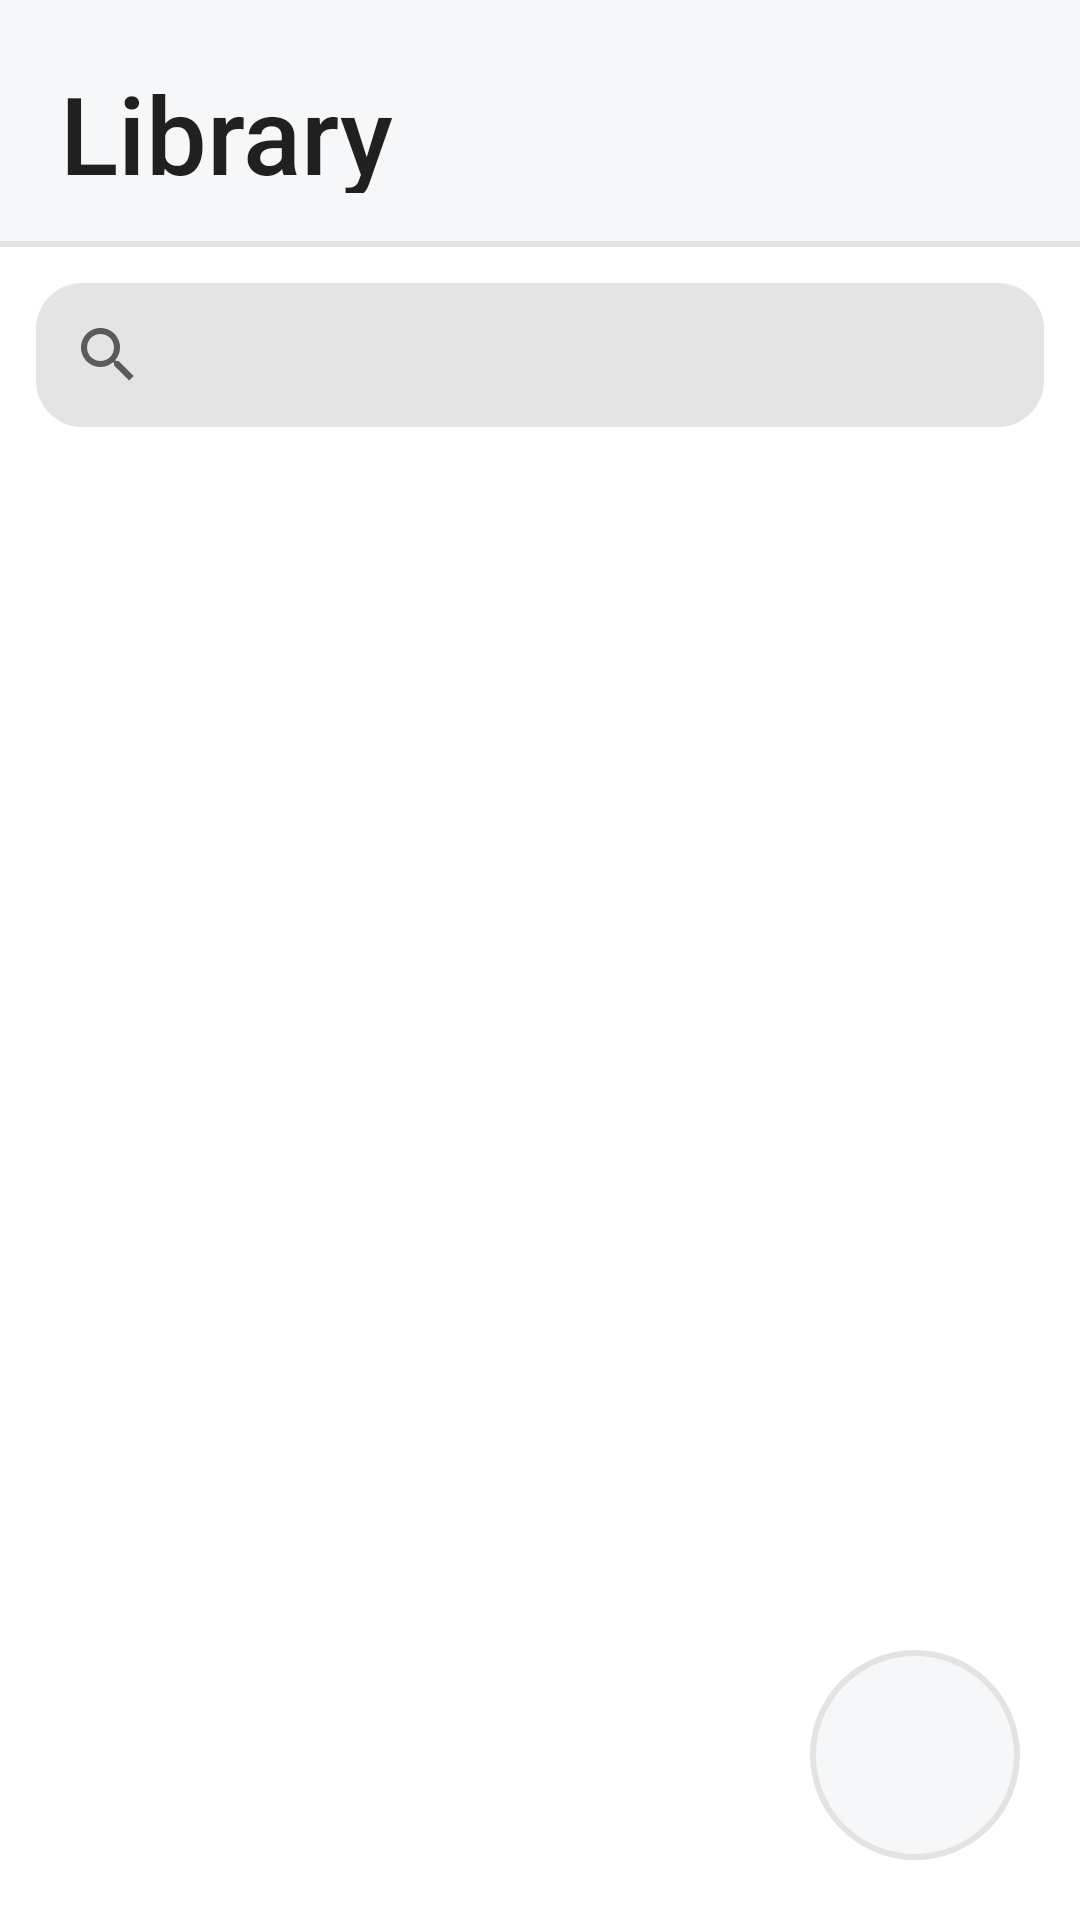

Here is an Android app screen rendered from its layout file. Give the layout XML and the strings, colors and styles it references.
<!-- AndroidManifest.xml: application theme Theme.BooksApp -->
<!-- res/layout/fragment_search.xml -->
<?xml version="1.0" encoding="utf-8"?>
<androidx.constraintlayout.widget.ConstraintLayout xmlns:android="http://schemas.android.com/apk/res/android"
    xmlns:app="http://schemas.android.com/apk/res-auto"
    xmlns:tools="http://schemas.android.com/tools"
    android:layout_width="match_parent"
    android:layout_height="match_parent"
    android:orientation="vertical"
    tools:context=".ui.main.fragment.SearchFragment">

    <androidx.appcompat.widget.Toolbar
        android:id="@+id/toolbar"
        android:layout_width="match_parent"
        android:layout_height="wrap_content"
        android:background="@color/toolbar_background_color"
        android:padding="16dp"
        app:layout_constraintStart_toStartOf="parent"
        app:layout_constraintTop_toTopOf="parent"
        app:title="@string/library_toolbar"
        app:titleTextAppearance="@style/Toolbar.TitleText" />

    <View
        android:id="@+id/view"
        android:layout_width="match_parent"
        android:layout_height="2dp"
        android:background="@color/toolbar_border_color"
        app:layout_constraintStart_toStartOf="parent"
        app:layout_constraintTop_toBottomOf="@id/toolbar" />

    <androidx.appcompat.widget.SearchView
        android:id="@+id/search_view"
        android:layout_width="match_parent"
        android:layout_height="wrap_content"
        android:layout_margin="12dp"
        android:background="@drawable/search_view_layout"
        app:layout_constraintStart_toStartOf="parent"
        app:layout_constraintTop_toBottomOf="@id/view" />

    <androidx.recyclerview.widget.RecyclerView
        android:id="@+id/recycler_view"
        android:layout_width="match_parent"
        android:layout_height="wrap_content"
        android:layout_marginStart="16dp"
        android:layout_marginEnd="16dp"
        app:layout_constraintStart_toStartOf="parent"
        app:layout_constraintTop_toBottomOf="@id/search_view" />

    <ImageView
        android:id="@+id/filter_button"
        android:layout_width="70dp"
        android:layout_height="70dp"
        android:layout_margin="20dp"
        android:background="@drawable/filter_background"
        android:padding="15dp"
        android:src="@drawable/ic_filter"
        app:layout_constraintBottom_toBottomOf="parent"
        app:layout_constraintEnd_toEndOf="parent" />

</androidx.constraintlayout.widget.ConstraintLayout>
<!-- resources referenced by this layout -->
<resources>
  <color name="toolbar_background_color">#f6f7f8</color>
  <color name="toolbar_border_color">#e3e3e3</color>
  <!-- drawable filter_background (drawable) -->
  <?xml version="1.0" encoding="utf-8"?>
  <shape xmlns:android="http://schemas.android.com/apk/res/android">
      <solid android:color="@color/toolbar_background_color" />
      <stroke
          android:width="2dip"
          android:color="@color/toolbar_border_color" />
      <corners android:radius="180dip" />
      <padding
          android:bottom="0dip"
          android:left="0dip"
          android:right="0dip"
          android:top="0dip" />
  </shape>
  <!-- drawable search_view_layout (drawable) -->
  <?xml version="1.0" encoding="utf-8"?>
  <shape xmlns:android="http://schemas.android.com/apk/res/android">
      <solid android:color="@color/search_view_background_color" />
      <stroke
          android:width="1dip"
          android:color="@color/search_view_background_color" />
      <corners android:radius="15dip" />
  </shape>
  <string name="library_toolbar">Library</string>
  <style name="Toolbar.TitleText" parent="TextAppearance.Widget.AppCompat.Toolbar.Title">
          <item name="android:textSize">36sp</item>
          <item name="fontFamily">sans-serif-medium</item>
      </style>
  <style name="Theme.BooksApp" parent="Theme.MaterialComponents.DayNight.NoActionBar">
          
          <item name="colorPrimary">@color/purple_500</item>
          <item name="colorPrimaryVariant">@color/purple_700</item>
          <item name="colorOnPrimary">@color/white</item>
          
          <item name="colorSecondary">@color/teal_200</item>
          <item name="colorSecondaryVariant">@color/teal_700</item>
          <item name="colorOnSecondary">@color/black</item>
          
          <item name="android:statusBarColor" tools:targetApi="l">@color/toolbar_background_color</item>
          
      </style>
  <color name="search_view_background_color">#e4e4e5</color>
  <color name="purple_500">#FF6200EE</color>
  <color name="purple_700">#FF3700B3</color>
  <color name="white">#FFFFFFFF</color>
  <color name="teal_200">#FF03DAC5</color>
  <color name="teal_700">#FF018786</color>
  <color name="black">#FF000000</color>
</resources>
